Run: headless pygame with SDL's dummy video driver; simulated clock (each Clock.tick advances the game by its frame time, no real sleeping); random seed 0; keys injected as events and as key.get_pressed() state; no mouse input.
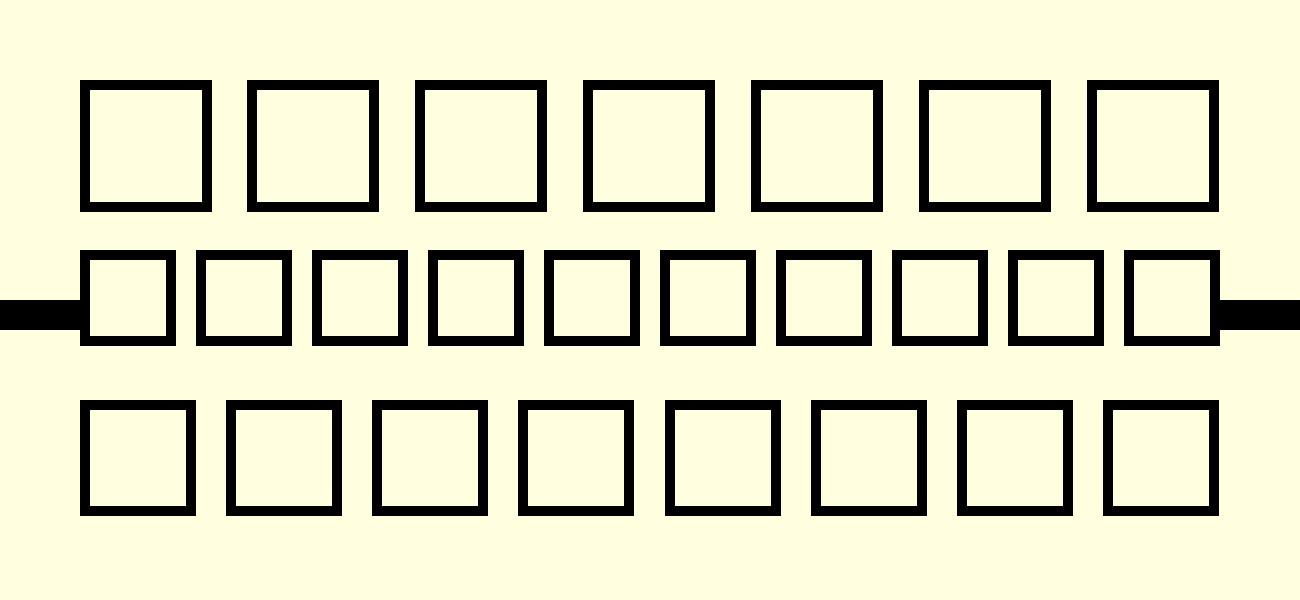
Frame 1 of 4 · flips 1–60 · no input
Frame 2 of 4 · flips 61–180 · tapped SPACE, RETURN · held RIGHT (→), D · screen unchanged from frame 1, image omitted
Frame 3 of 4 · flips 181–300 · held DOWN (↓), S · screen unchanged from frame 2, image omitted
Frame 4 of 4 · flips 301–420 · held LEFT (←), A, UP (↑), W · screen unchanged from frame 3, image omitted

The pygame program that drew these frames:

import pygame
import sys

pygame.init()

BLACK = (0, 0, 0)
WHITE = (255, 255, 255)
YELLOW_BRIGHT = (255, 255, 224)

size = (1300, 600)
screen = pygame.display.set_mode(size)

game_name = pygame.display.set_caption("Show pixel")
clock = pygame.time.Clock()

while True:
    clock.tick(30)
    screen.fill(YELLOW_BRIGHT)

    for event in pygame.event.get():
        if event.type == pygame.QUIT:
            pygame.quit()
            sys.exit()

    pygame.draw.rect(screen, BLACK, (0, 300, 80, 30))
    pygame.draw.rect(screen, BLACK, (1220, 300, 80, 30))
    for i in range(10):
        pygame.draw.rect(screen, BLACK, (80+i*116, 250, 96, 96), 10)
    for k in range(8):
        pygame.draw.rect(screen, BLACK, (80+k*146.25, 400, 116.25, 116.25), 10)
    for k in range(7):
        pygame.draw.rect(screen, BLACK, (80+k*167.85, 80, 132.85, 132.85), 10)
    pygame.display.update()

pygame.quit()
